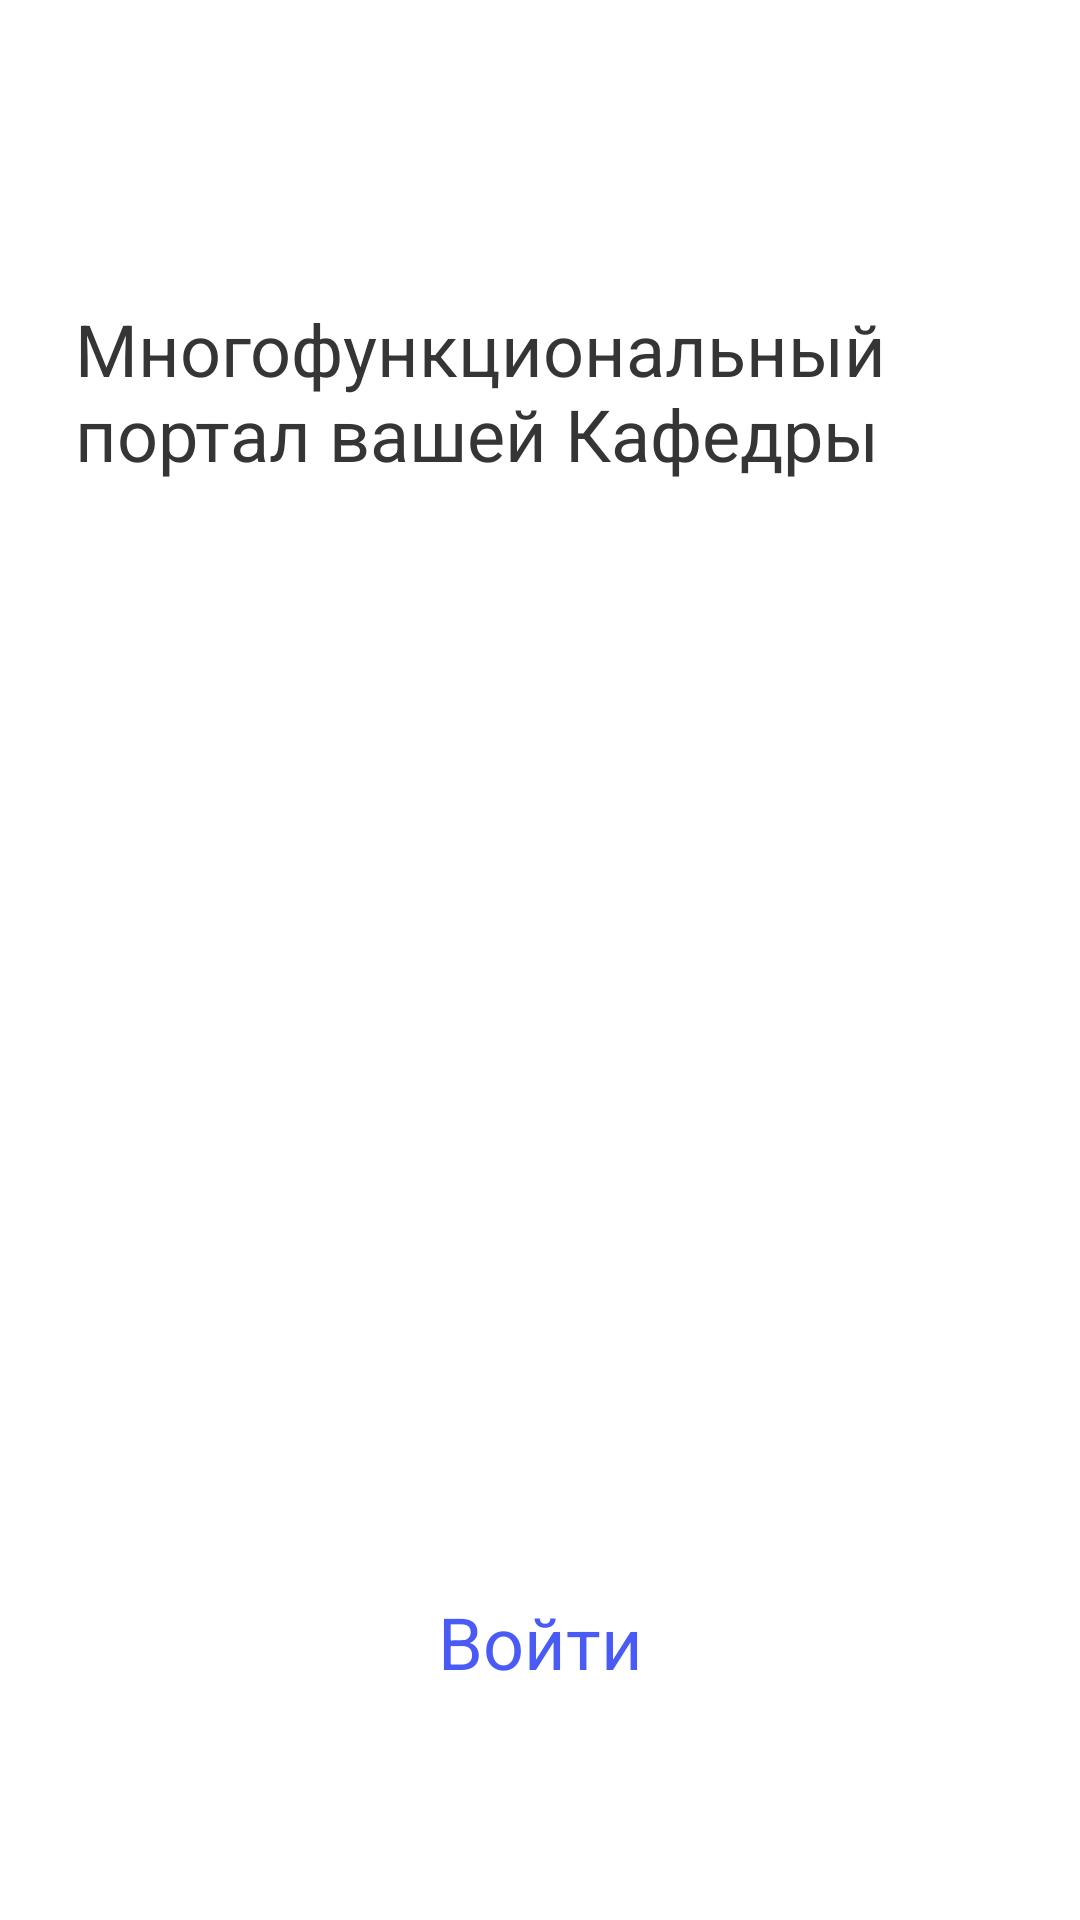

Here is an Android app screen rendered from its layout file. Give the layout XML and the strings, colors and styles it references.
<!-- AndroidManifest.xml: application theme Theme.Kafedra -->
<!-- res/layout/fragment_reg_auth.xml -->
<?xml version="1.0" encoding="utf-8"?>
<androidx.constraintlayout.widget.ConstraintLayout xmlns:android="http://schemas.android.com/apk/res/android"
    xmlns:app="http://schemas.android.com/apk/res-auto"
    xmlns:tools="http://schemas.android.com/tools"
    android:layout_width="match_parent"
    android:layout_height="match_parent"
    android:background="#FFFFFF"
    android:paddingStart="25dp"
    android:paddingEnd="25dp"
    tools:context=".presentation.auth.RegAuthFragment">


    <TextView
        android:id="@+id/textView"
        android:layout_width="0dp"
        android:layout_height="wrap_content"
        android:layout_marginTop="100dp"
        android:text="@string/reg_auth_title"
        android:theme="@style/textLarge"
        app:layout_constraintEnd_toEndOf="parent"
        app:layout_constraintStart_toStartOf="parent"
        app:layout_constraintTop_toTopOf="parent" />

    <Button
        android:id="@+id/reg_button"
        style="@style/button.primary"
        android:layout_width="0dp"
        android:layout_height="wrap_content"
        android:layout_marginTop="292dp"
        android:background="@drawable/primary_button_ripple"
        android:paddingTop="10dp"
        android:paddingBottom="10dp"
        android:text="@string/sign_up"
        android:textSize="24sp"
        app:layout_constraintEnd_toEndOf="parent"
        app:layout_constraintStart_toStartOf="parent"
        app:layout_constraintTop_toBottomOf="@+id/textView" />

    <Button
        android:id="@+id/auth_button"
        style="@style/button.secondary"
        android:layout_width="0dp"
        android:layout_height="wrap_content"
        android:layout_marginTop="16dp"
        android:background="@drawable/secondary_button_ripple"
        android:backgroundTint="@android:color/transparent"
        android:paddingTop="10dp"
        android:paddingBottom="10dp"
        android:text="@string/sign_in"
        android:textSize="24sp"
        app:layout_constraintEnd_toEndOf="parent"
        app:layout_constraintStart_toStartOf="parent"
        app:layout_constraintTop_toBottomOf="@+id/reg_button" />

</androidx.constraintlayout.widget.ConstraintLayout>
<!-- resources referenced by this layout -->
<resources>
  <!-- drawable primary_button_ripple (drawable) -->
  <?xml version="1.0" encoding="utf-8"?>
  <ripple xmlns:android="http://schemas.android.com/apk/res/android"
      android:color="@color/purple_dark">
  
      <item android:id="@android:id/mask">
          <shape android:shape="rectangle">
              <solid android:color="@color/purple" />
              <corners android:radius="12dp" />
          </shape>
          <color android:color="@color/purple" />
      </item>
  
      <item android:drawable="@drawable/primary_button" />
  </ripple>
  <!-- drawable secondary_button_ripple (drawable) -->
  <?xml version="1.0" encoding="utf-8"?>
  <ripple xmlns:android="http://schemas.android.com/apk/res/android"
      android:color="@color/purple_light">
  
      <item android:id="@android:id/mask">
          <shape android:shape="rectangle">
              <solid android:color="@color/purple" />
              <corners android:radius="12dp" />
          </shape>
          <color android:color="@color/purple" />
      </item>
  
      <item android:drawable="@drawable/secondary_button" />
  </ripple>
  <string name="reg_auth_title">Многофункциональный портал вашей Кафедры</string>
  <string name="sign_in">Войти</string>
  <string name="sign_up">Регистрация</string>
  <style name="button.primary" parent="android:Widget.Button">
          <item name="android:textColor">@color/white</item>
          <item name="android:textSize">20sp</item>
          <item name="android:paddingStart">16dp</item>
          <item name="android:paddingEnd">16dp</item>
          <item name="android:paddingTop">4dp</item>
          <item name="android:paddingBottom">4dp</item>
      </style>
  <style name="button.secondary" parent="android:Widget.Button">
          <item name="android:textColor">@color/purple</item>
          <item name="strokeColor">@color/purple</item>
          <item name="strokeWidth">3dp</item>
          <item name="android:textSize">20sp</item>
          <item name="android:paddingStart">16dp</item>
          <item name="android:paddingEnd">16dp</item>
          <item name="android:paddingTop">4dp</item>
          <item name="android:paddingBottom">4dp</item>
      </style>
  <style name="textLarge" parent="android:Theme">
          <item name="android:textViewStyle">@style/theme</item>
          <item name="android:textSize">24sp</item>
      </style>
  <style name="Theme.Kafedra" parent="Theme.MaterialComponents.DayNight.NoActionBar">
          
          <item name="colorPrimary">@color/purple</item>
          <item name="colorOnPrimary">@color/white</item>
          
          <item name="colorSecondary">@color/purple_dark</item>
          <item name="colorSecondaryVariant">@color/purple_dark</item>
          <item name="colorOnSecondary">@color/black</item>
          
          <item name="android:statusBarColor">@color/purple</item>
          
      </style>
  <color name="purple_dark">#3341BC</color>
  <color name="purple">#4A5BF5</color>
  <!-- drawable primary_button (drawable) -->
  <?xml version="1.0" encoding="utf-8"?>
  <shape xmlns:android="http://schemas.android.com/apk/res/android"
      android:shape="rectangle">
  
      <corners android:radius="12dp" />
  </shape>
  <color name="purple_light">#8490F6</color>
  <!-- drawable secondary_button (drawable) -->
  <?xml version="1.0" encoding="utf-8"?>
  <shape xmlns:android="http://schemas.android.com/apk/res/android"
      android:shape="rectangle">
      <solid android:color="@android:color/transparent" />
      <stroke android:color="@color/purple" android:width="3dp" />
      <corners android:radius="12dp" />
  </shape>
  <color name="white">#FFFFFFFF</color>
  <style name="theme" parent="android:Widget.TextView">
          <item name="android:textColor">@color/black_35</item>
  
      </style>
  <color name="black">#FF000000</color>
  <color name="black_35">#353535</color>
</resources>
